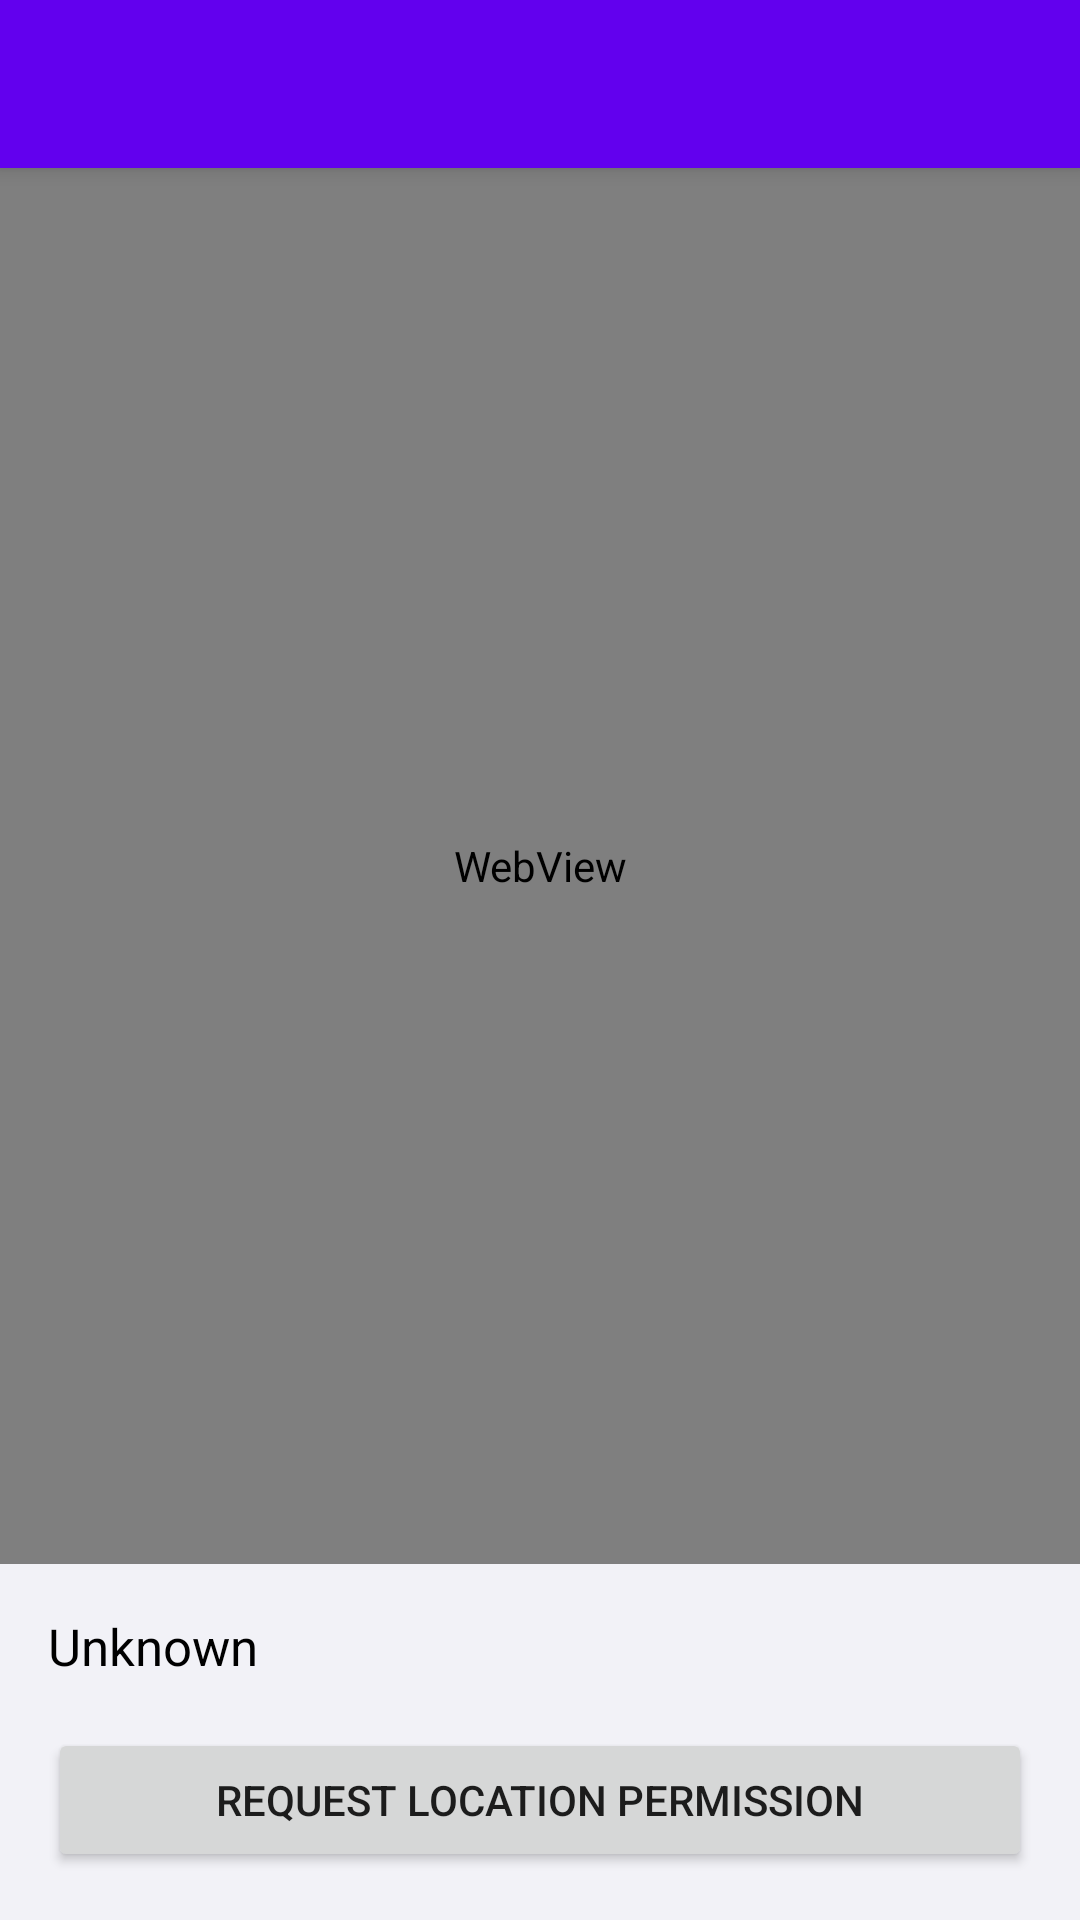

This screen was rendered from an Android layout file. Write that file and the resources it references.
<!-- AndroidManifest.xml: application theme Theme.Playground -->
<!-- res/layout/activity_location.xml -->
<?xml version="1.0" encoding="utf-8"?>
<androidx.coordinatorlayout.widget.CoordinatorLayout
    xmlns:android="http://schemas.android.com/apk/res/android"
    xmlns:app="http://schemas.android.com/apk/res-auto"
    android:layout_width="match_parent"
    android:layout_height="match_parent"
    android:fitsSystemWindows="true">

    <com.google.android.material.appbar.AppBarLayout
        android:layout_width="match_parent"
        android:layout_height="wrap_content"
        android:fitsSystemWindows="true">
        <com.google.android.material.appbar.MaterialToolbar
            android:id="@+id/toolbar"
            android:layout_width="match_parent"
            android:layout_height="?attr/actionBarSize"
            style="@style/Widget.Playground.Toolbar" />
    </com.google.android.material.appbar.AppBarLayout>

    <LinearLayout
        android:layout_width="match_parent"
        android:layout_height="match_parent"
        android:orientation="vertical"
        android:background="#F2F2F7"
        app:layout_behavior="@string/appbar_scrolling_view_behavior">

        <WebView
            android:id="@+id/map"
            android:contentDescription="map"
            android:layout_width="match_parent"
            android:layout_height="0dp"
            android:layout_weight="1" />

        <LinearLayout
            android:layout_width="match_parent"
            android:layout_height="wrap_content"
            android:orientation="vertical"
            android:padding="16dp">

            <TextView
                android:id="@+id/coordinates"
                android:layout_width="match_parent"
                android:layout_height="wrap_content"
                android:text="Unknown"
                android:textSize="17sp"
                android:textColor="#000000"
                android:paddingBottom="16dp"
                android:contentDescription="coordinates" />

            <Button
                android:id="@+id/request_location_permission_button"
                android:layout_width="match_parent"
                android:layout_height="wrap_content"
                android:text="Request Location Permission"
                android:contentDescription="request_location_permission_button" />
        </LinearLayout>
    </LinearLayout>

</androidx.coordinatorlayout.widget.CoordinatorLayout>
<!-- resources referenced by this layout -->
<resources>
  <style name="Theme.Playground" parent="Theme.MaterialComponents.Light.NoActionBar" />
</resources>
